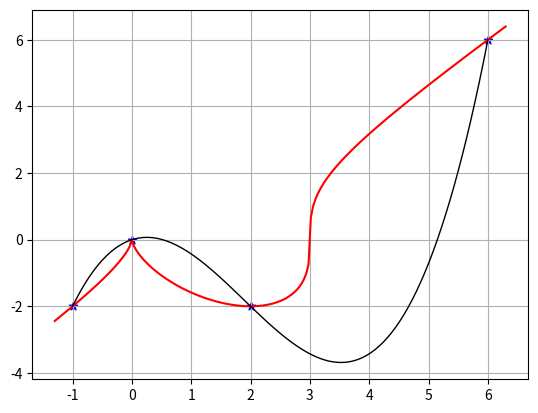

Python code for this plot:
import numpy as np
from math import *
import matplotlib.pyplot as plt

# Ввод функции
def f_x(x: float):
    # return x ** 2 + 16 / x - 16
    if x >= 3:
        return (2 * (x**2) * (x - 3)) ** (1/3)
    if x < 3:
        return (2 * (x**2) * (3 - x)) ** (1/3) * -1


def g_x(x: np.linspace, a: list):
    y = 0
    for i in range(len(a)):
        y += float(a[i])*(x**i)
    return y


def fmin(x_l, x_r):
    dx = 1e-2
    for _ in range(1000):
        x_c = 0.5*(x_l + x_r)
        if f_x(x_c - dx) > f_x(x_c + dx):
            x_l = x_c
        else: x_r = x_c
    return x_c


def fmax(x_l, x_r):
    dx = 1e-2
    for _ in range(1000):
        x_c = 0.5*(x_l + x_r)
        if f_x(x_c - dx) < f_x(x_c + dx):
            x_l = x_c
        else: x_r = x_c
    return x_c

dx = 0.001
x = np.linspace(-1.3, 6.3, 200)
y = np.array([f_x(t) for t in x])

# Подсчет производной
# dir1 = np.array([(f_x(t + dx/2) - f_x(t - dx/2)) / dx for t in x])

# Поиск min max по отрезкам
ar = [-1, 0.5, 2.5, 4.25, 6]
pts = [[], []]
for i in range(len(ar) - 1):
    mn = fmin(ar[i], ar[i + 1])
    mx = fmax(ar[i], ar[i + 1])
    pts[0].append(mn)
    pts[1].append(f_x(mn))
    pts[0].append(mx)
    pts[1].append(f_x(mx))


# Небольшая сортировка по x
for i in range(len(pts[0])):
    for j in range(i, len(pts[0])):
        if pts[0][i] >= pts[0][j]:
            pts[0][i], pts[0][j] = pts[0][j], pts[0][i]
            pts[1][i], pts[1][j] = pts[1][j], pts[1][i]


# "Чистка" списка точек (if в [x_0...x_n] - монотонная функция, then убираем точки x_1, ... , x_n-1)
pts_ = [[], []]
for i in range(len(pts[0])):
    if (i == 0) or (i == len(pts[0]) - 1):
        pts_[0].append(pts[0][i])
        pts_[1].append(pts[1][i])
    elif not((pts[1][i-1] <= pts[1][i] <= pts[1][i+1]) or (pts[1][i-1] >= pts[1][i] >= pts[1][i+1])):
        pts_[0].append(pts[0][i])
        pts_[1].append(pts[1][i])

# Создание многочлена по точкам
M = []
for i in range(len(pts_[0])):
    mi = [np.power(pts_[0][i], _, dtype=np.float64) for _ in range(len(pts_[0]))]
    M.append(mi)

X_m = np.linalg.solve(M, np.array(pts_[1]))
x_m = np.linspace(np.min(pts_[0]), np.max(pts_[0]), 100)


# Построение графика
fig = plt.figure(10)
ax = fig.add_subplot(1, 1, 1)
ax.grid(True)
ax.plot(x, y, linewidth=1.5, color='red')
# ax.plot(x, dir1, linewidth=0.5, color='green')
ax.plot(x_m, g_x(x_m, X_m), linewidth=1, color='black')
ax.scatter(pts_[0], pts_[1], linewidth=1, color='blue', marker='*')

plt.show()
